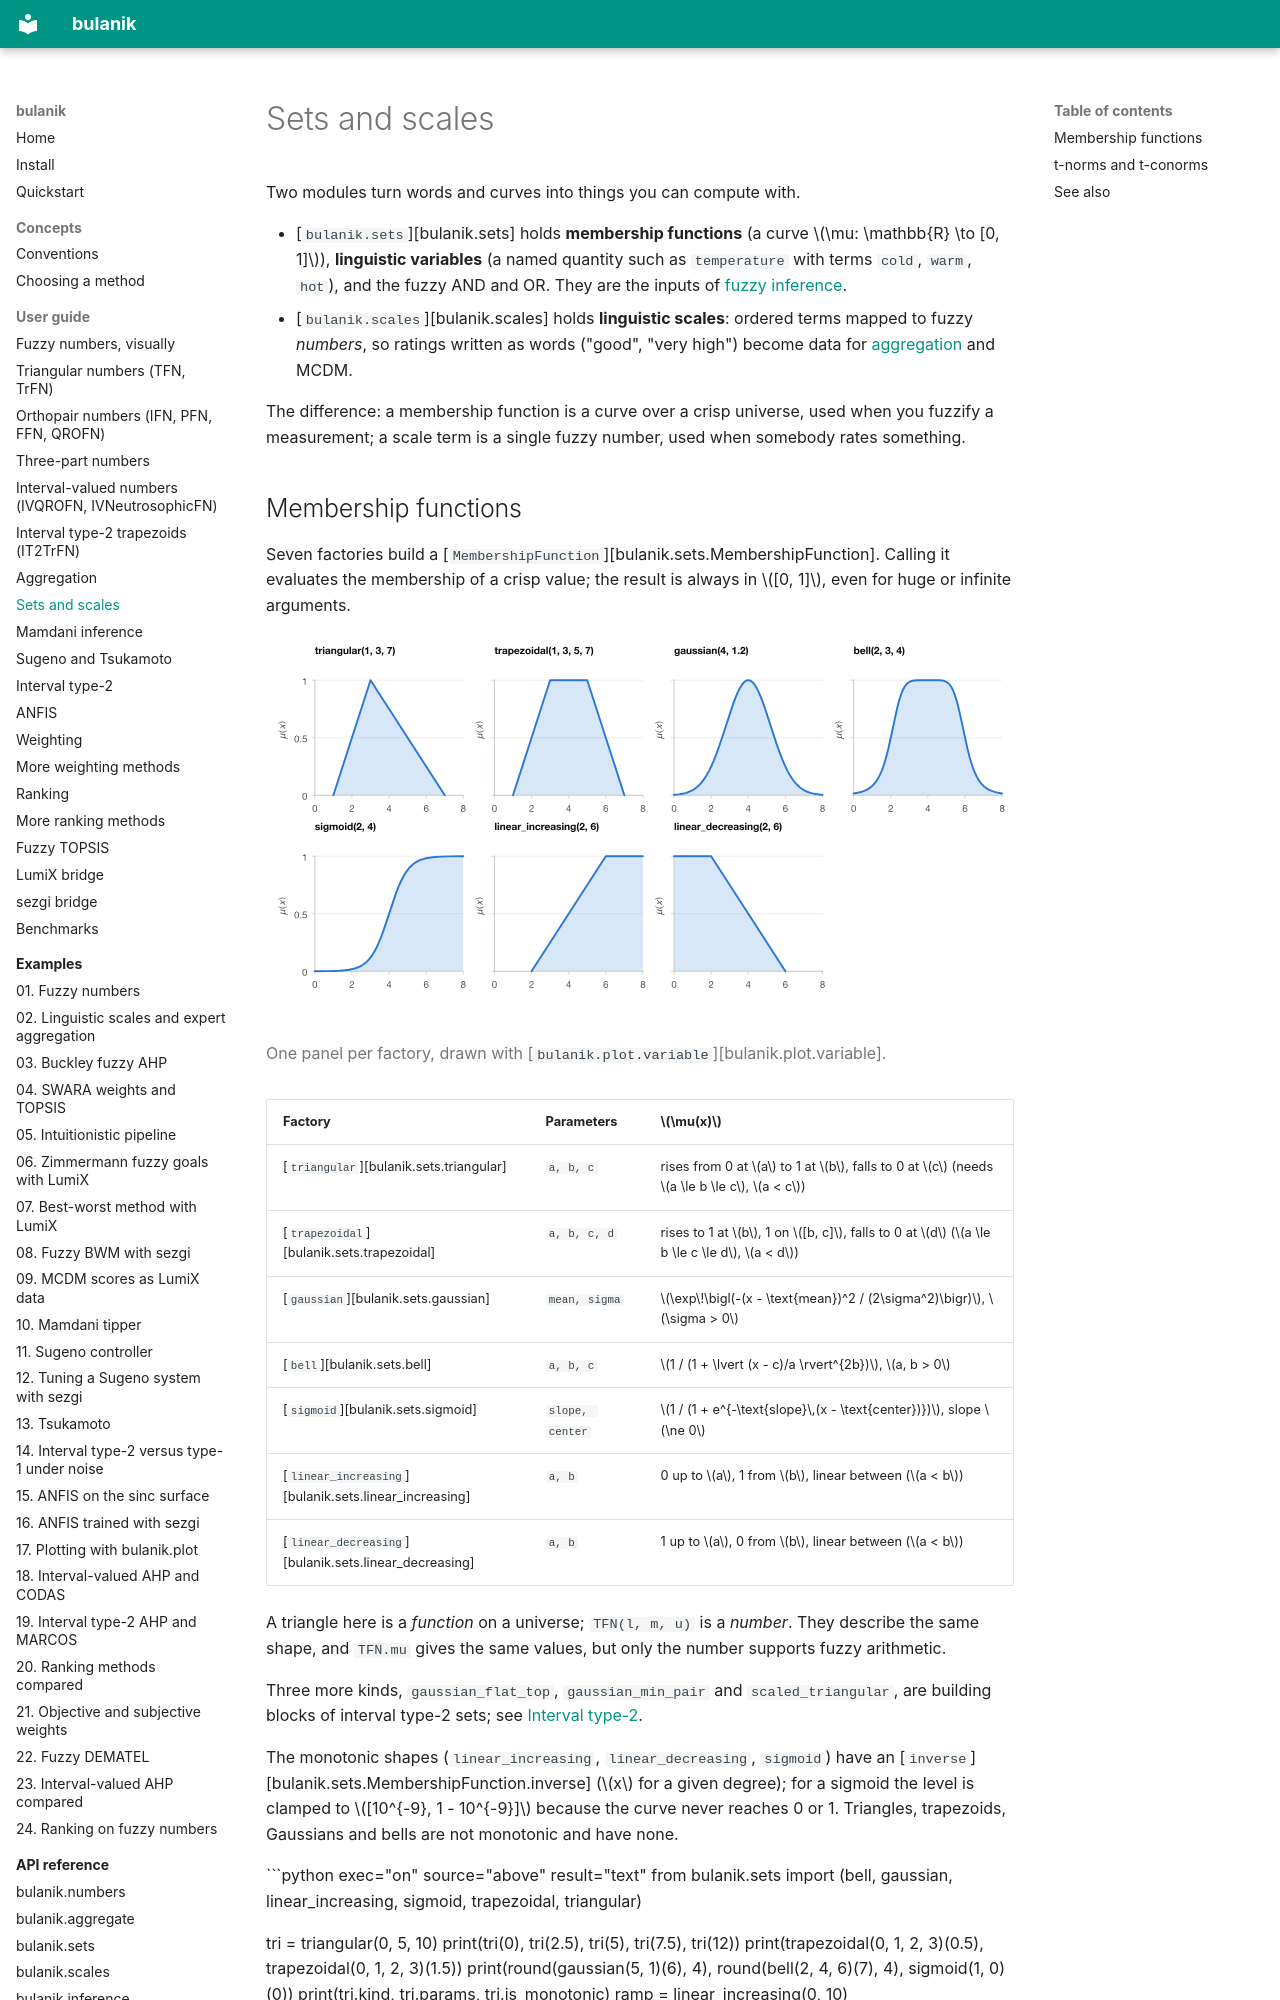

repository: tdelphi1981/bulanik · page: guide/sets-and-scales/index.html · generator: mkdocs

# Sets and scales

Two modules turn words and curves into things you can compute with.

- [`bulanik.sets`][bulanik.sets] holds **membership functions** (a curve
  $\mu: \mathbb{R} \to [0, 1]$), **linguistic variables** (a named quantity such
  as `temperature` with terms `cold`, `warm`, `hot`), and the fuzzy AND and OR.
  They are the inputs of [fuzzy inference](mamdani.md).
- [`bulanik.scales`][bulanik.scales] holds **linguistic scales**: ordered terms
  mapped to fuzzy *numbers*, so ratings written as words ("good", "very high")
  become data for [aggregation](aggregation.md) and MCDM.

The difference: a membership function is a curve over a crisp universe, used when
you fuzzify a measurement; a scale term is a single fuzzy number, used when
somebody rates something.
